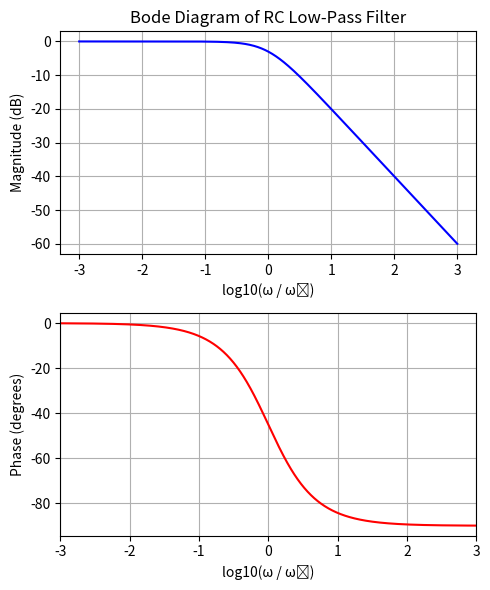

Write the Python code that produced this figure.
import numpy as np
import matplotlib.pyplot as plt

# Component values
R = 998.63               # ohms
C = 1.0214e-6            # farads
w0 = 1 / (R * C)         # rad/s
print(f"Corner frequency w0 = {w0:.2f} rad/s")

# Frequency sweep (logarithmic)
w = np.logspace(-3, 3, 1000) * w0  # sweep from 0.001*w0 to 1000*w0

# Transfer function H(jw) = 1 / (1 + j(w / w0))
H = 1 / (1 + 1j * (w / w0))

# Magnitude and phase
mag = 20 * np.log10(np.abs(H))       # dB
phase = np.angle(H, deg=True)        # degrees

# Normalized frequency in log10
x_as = np.log10(w / w0)

# --- Plot Bode magnitude ---
fig, (ax1, ax2) = plt.subplots(2, 1, figsize=(5, 6), sharex= False)

ax1.plot(x_as, mag, 'b')
ax1.set_ylabel("Magnitude (dB)")
ax1.set_xlabel("log10(ω / ω₀)")
ax1.set_title("Bode Diagram of RC Low-Pass Filter")
ax1.grid(True, which="both")

# Phase plot
ax2.plot(x_as, phase, 'r')
ax2.set_xlabel("log10(ω / ω₀)")
ax2.set_ylabel("Phase (degrees)")
ax2.grid(True, which="both")

plt.xlim([-3, 3])  # optional
plt.tight_layout()
plt.show()
